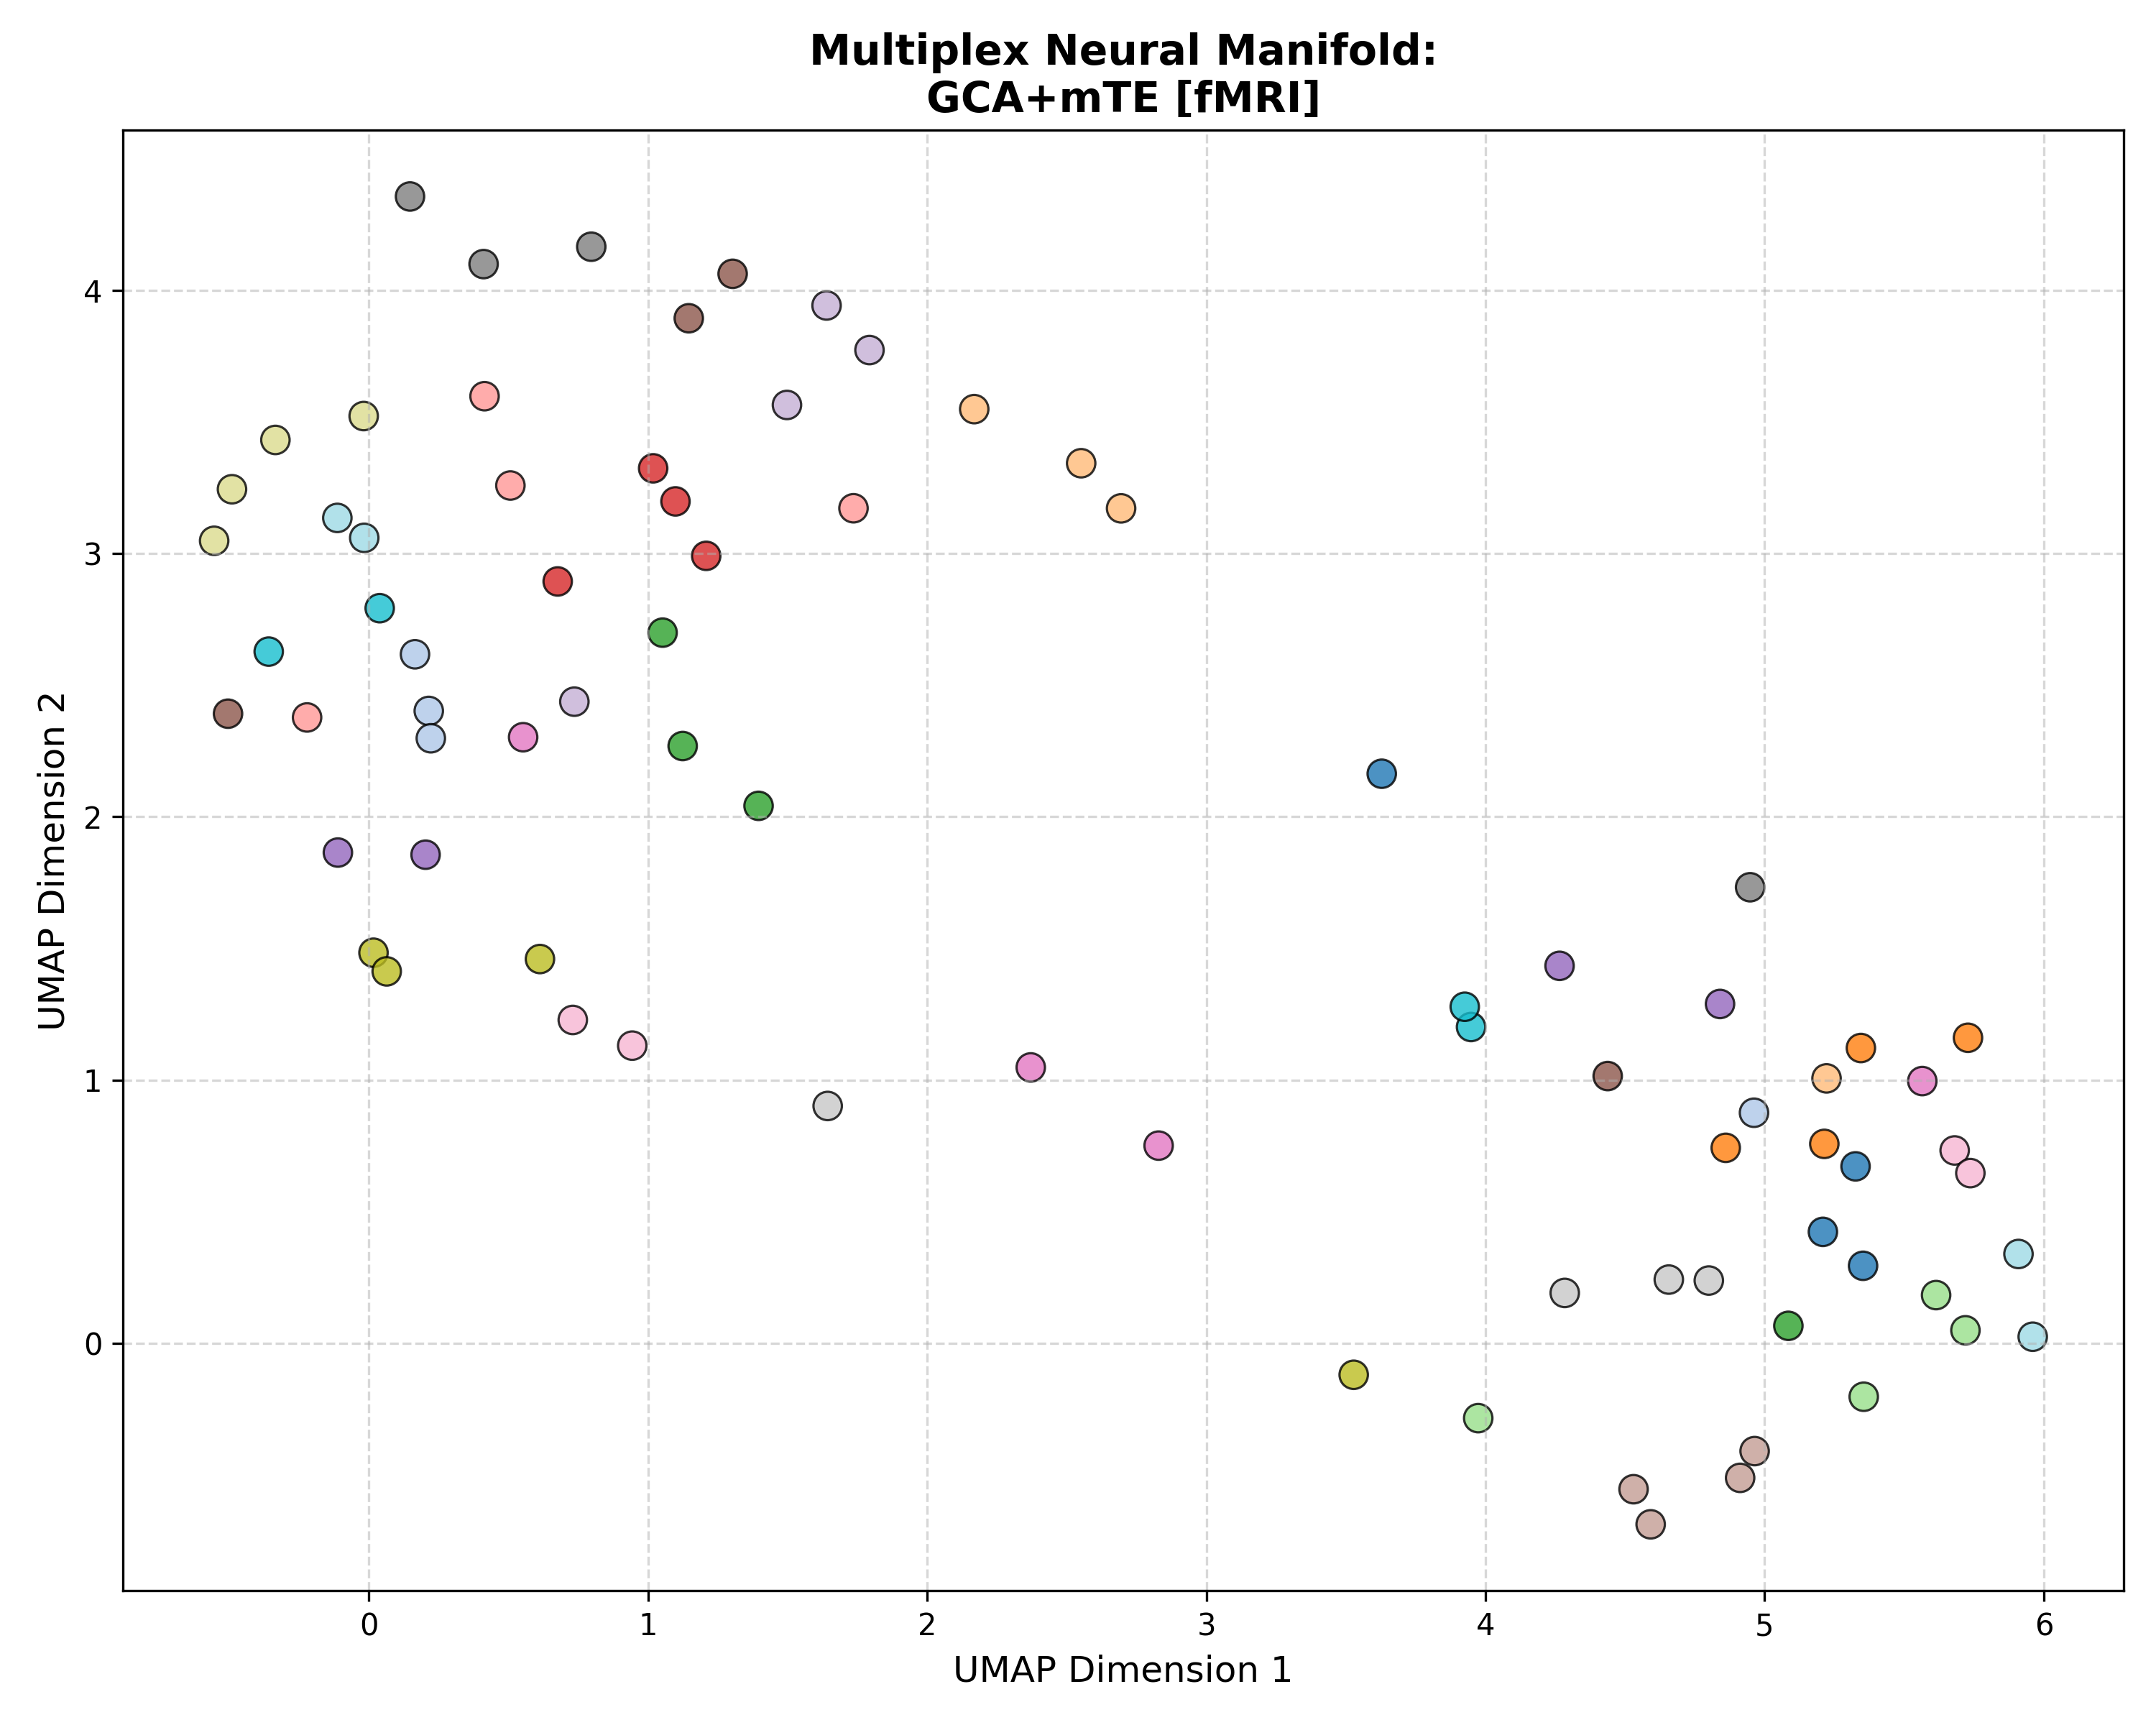

Source data for this figure (header and first rows):
Subject_ID, UMAP_Dimension_1, UMAP_Dimension_2, Analysis_Group
100307, 5.326, 0.672, GCA+mTE [fMRI]
100307, 5.352, 0.2943, GCA+mTE [fMRI]
100307, 3.628, 2.164, GCA+mTE [fMRI]
100307, 5.209, 0.4232, GCA+mTE [fMRI]
102816, 0.2143, 2.402, GCA+mTE [fMRI]
102816, 0.1649, 2.618, GCA+mTE [fMRI]
102816, 4.962, 0.8757, GCA+mTE [fMRI]
102816, 0.2216, 2.299, GCA+mTE [fMRI]
106521, 4.861, 0.7424, GCA+mTE [fMRI]
106521, 5.214, 0.7574, GCA+mTE [fMRI]
106521, 5.345, 1.122, GCA+mTE [fMRI]
106521, 5.728, 1.161, GCA+mTE [fMRI]
108323, 2.551, 3.343, GCA+mTE [fMRI]
108323, 5.222, 1.006, GCA+mTE [fMRI]
108323, 2.694, 3.172, GCA+mTE [fMRI]
108323, 2.168, 3.549, GCA+mTE [fMRI]
109123, 1.396, 2.042, GCA+mTE [fMRI]
109123, 5.085, 0.06616, GCA+mTE [fMRI]
109123, 1.124, 2.269, GCA+mTE [fMRI]
109123, 1.052, 2.7, GCA+mTE [fMRI]
111514, 5.719, 0.04915, GCA+mTE [fMRI]
111514, 5.614, 0.1829, GCA+mTE [fMRI]
111514, 5.355, -0.2033, GCA+mTE [fMRI]
111514, 3.974, -0.2846, GCA+mTE [fMRI]
112920, 1.098, 3.199, GCA+mTE [fMRI]
112920, 1.018, 3.324, GCA+mTE [fMRI]
112920, 1.208, 2.992, GCA+mTE [fMRI]
112920, 0.6761, 2.894, GCA+mTE [fMRI]
113922, 1.736, 3.172, GCA+mTE [fMRI]
113922, -0.2217, 2.378, GCA+mTE [fMRI]
113922, 0.5067, 3.259, GCA+mTE [fMRI]
113922, 0.4141, 3.598, GCA+mTE [fMRI]
116726, 4.84, 1.289, GCA+mTE [fMRI]
116726, 4.265, 1.434, GCA+mTE [fMRI]
116726, 0.2028, 1.856, GCA+mTE [fMRI]
116726, -0.1113, 1.864, GCA+mTE [fMRI]
133019, 1.639, 3.943, GCA+mTE [fMRI]
133019, 1.793, 3.773, GCA+mTE [fMRI]
133019, 0.7358, 2.438, GCA+mTE [fMRI]
133019, 1.497, 3.565, GCA+mTE [fMRI]
146129, 1.303, 4.063, GCA+mTE [fMRI]
146129, 1.146, 3.894, GCA+mTE [fMRI]
146129, 4.438, 1.015, GCA+mTE [fMRI]
146129, -0.505, 2.392, GCA+mTE [fMRI]
149741, 4.592, -0.688, GCA+mTE [fMRI]
149741, 4.53, -0.5546, GCA+mTE [fMRI]
149741, 4.964, -0.4098, GCA+mTE [fMRI]
149741, 4.912, -0.5115, GCA+mTE [fMRI]
156334, 0.5523, 2.303, GCA+mTE [fMRI]
156334, 2.371, 1.048, GCA+mTE [fMRI]
156334, 2.829, 0.7509, GCA+mTE [fMRI]
156334, 5.565, 0.9961, GCA+mTE [fMRI]
158136, 0.9431, 1.131, GCA+mTE [fMRI]
158136, 0.7301, 1.228, GCA+mTE [fMRI]
158136, 5.681, 0.7325, GCA+mTE [fMRI]
158136, 5.737, 0.6464, GCA+mTE [fMRI]
162026, 0.4106, 4.1, GCA+mTE [fMRI]
162026, 0.7963, 4.166, GCA+mTE [fMRI]
162026, 0.147, 4.357, GCA+mTE [fMRI]
162026, 4.948, 1.733, GCA+mTE [fMRI]
... 20 more rows
